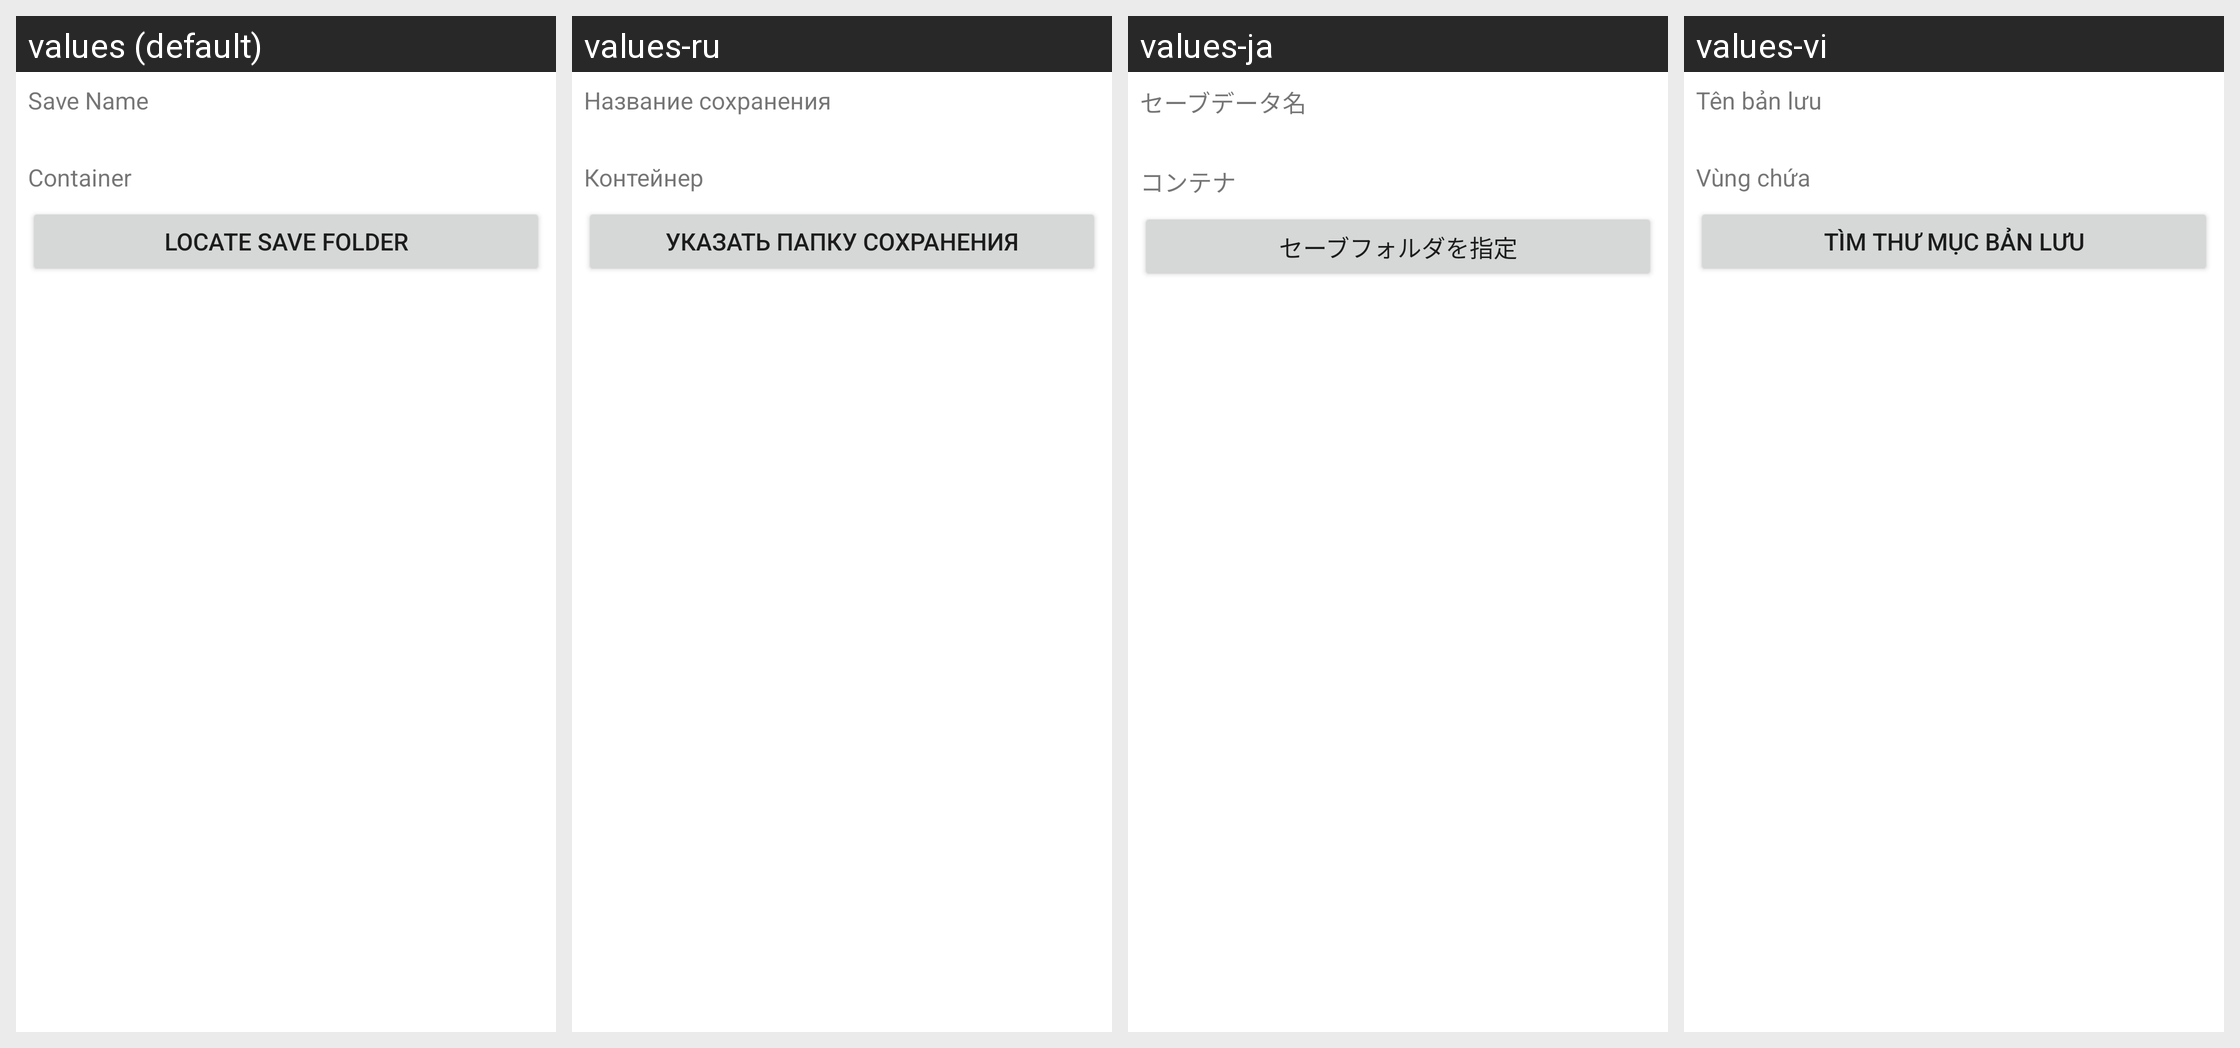

The Android screen above is rendered under several locales of the same app. Produce the string resources it draws, with the default and per-locale values.
Android screen res/layout/save_settings_dialog.xml rendered under 4 locales, left to right: values (default), values-ru, values-ja, values-vi. Device: Nexus 5 (rendered at 1080×1920; each locale shown at half size, 540×960, under a caption strip naming it); theme Theme.MaterialComponents.DayNight.NoActionBar.
Other locales in the repository, not shown: values-ar, values-de, values-es, values-fr, values-in, values-it, values-ko, values-pl, values-pt, values-th, values-tr, values-zh.
Strings drawn on this screen, with the default value and each locale's value (text and hints the layout hard-codes, and strings that could not be matched under every locale, appear in the picture but are not listed):

save_title
  values: Save Name
  values-ru: Название сохранения
  values-ja: セーブデータ名
  values-vi: Tên bản lưu

container
  values: Container
  values-ru: Контейнер
  values-ja: コンテナ
  values-vi: Vùng chứa

select_save_path
  values: Locate Save Folder
  values-ru: Указать папку сохранения
  values-ja: セーブフォルダを指定
  values-vi: Tìm thư mục bản lưu
